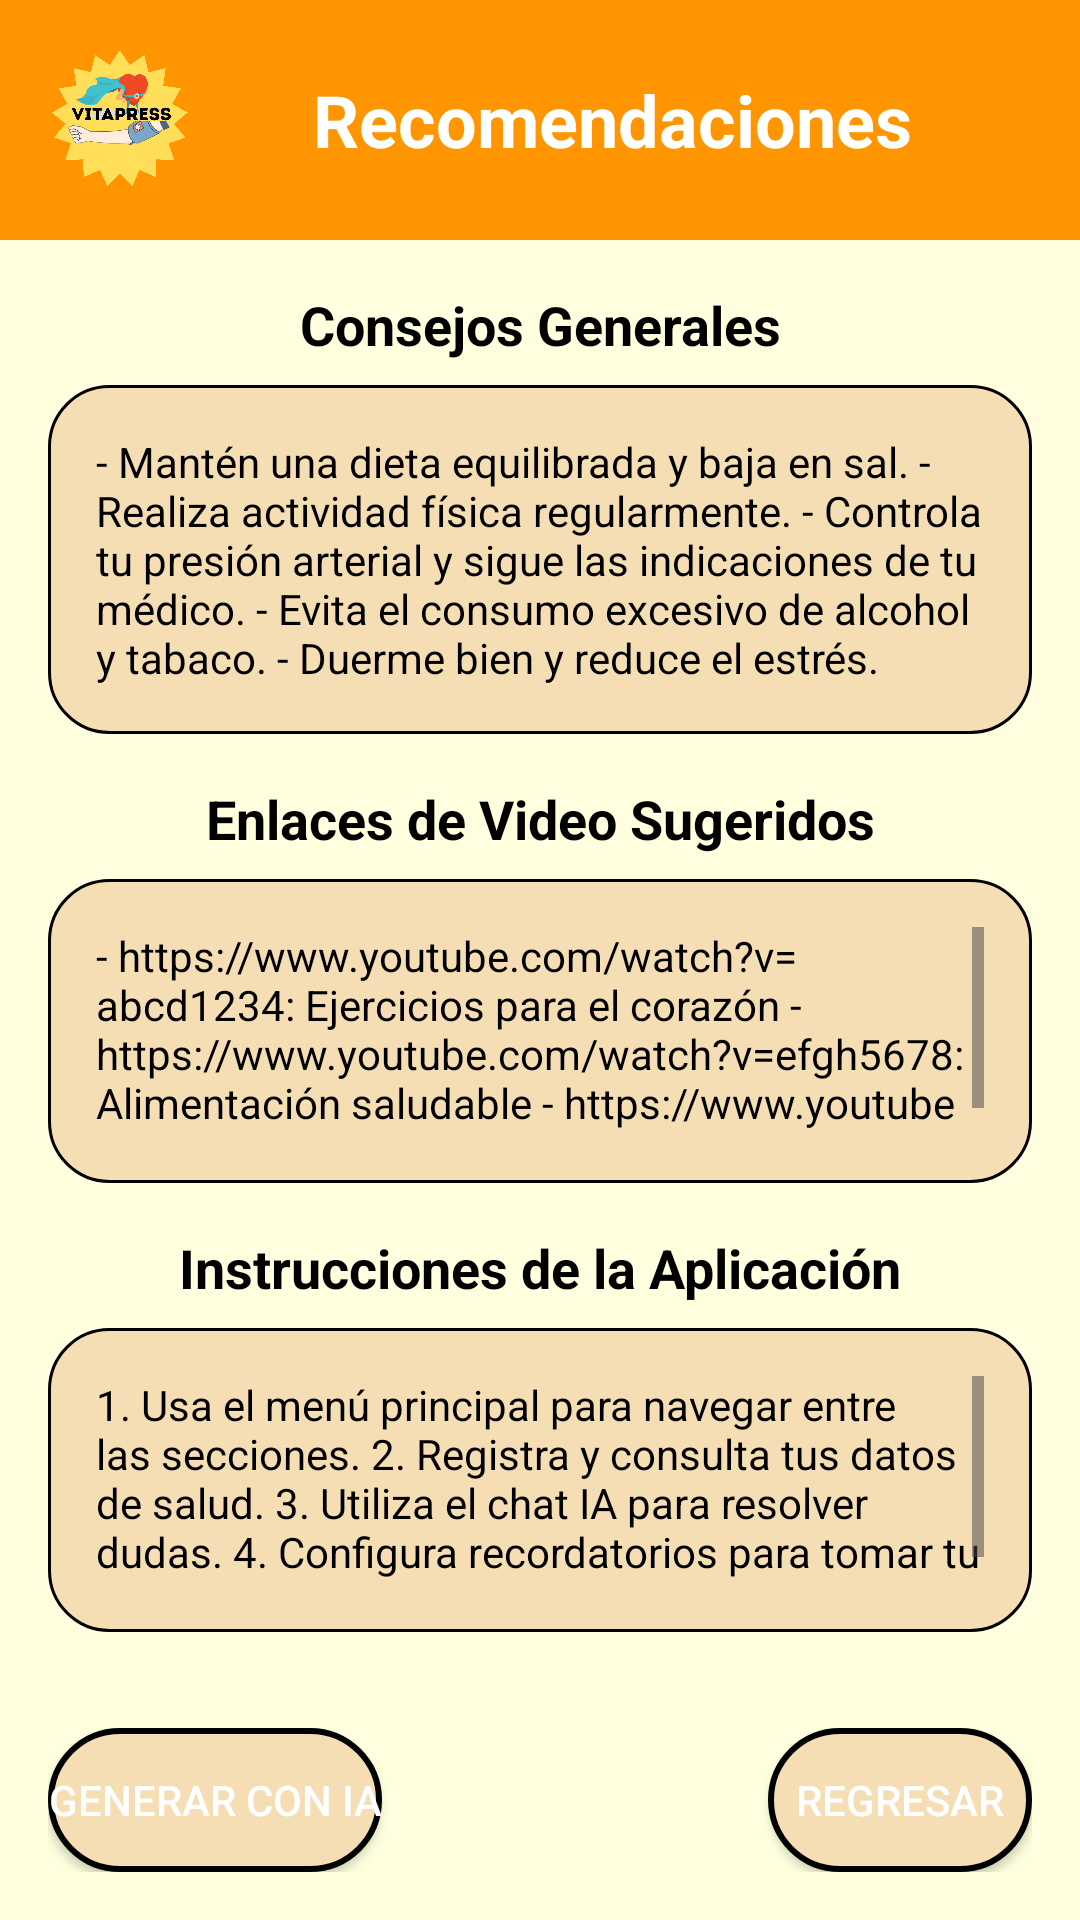

The Android layout XML behind this screen, and the referenced resources:
<!-- AndroidManifest.xml: application theme Theme.VitalPreesOficial -->
<!-- res/layout/activity_recomendaciones.xml -->
<?xml version="1.0" encoding="utf-8"?>
<LinearLayout xmlns:android="http://schemas.android.com/apk/res/android"
    xmlns:tools="http://schemas.android.com/tools"
    android:layout_width="match_parent"
    android:layout_height="match_parent"
    android:orientation="vertical"
    android:background="@color/amarillo_palido"
    tools:context=".RecomendacionesActivity">

    
    <LinearLayout
        android:id="@+id/encabezado_comun"
        android:layout_width="match_parent"
        android:layout_height="wrap_content"
        android:background="@color/anaranjado"
        android:orientation="vertical"
        android:padding="16dp">

        <LinearLayout
            android:layout_width="match_parent"
            android:layout_height="wrap_content"
            android:orientation="horizontal"
            android:gravity="center_vertical">

            <ImageView
                android:id="@+id/logo_vitalpress"
                android:layout_width="48dp"
                android:layout_height="48dp"
                android:src="@drawable/logovitalpress"
                android:contentDescription="@string/logo_vitalpress_desc" />

            <TextView
                android:id="@+id/titulo_seccion"
                android:layout_width="0dp"
                android:layout_height="wrap_content"
                android:layout_weight="1"
                android:text="@string/recomendaciones"
                android:textSize="24sp"
                android:textStyle="bold"
                android:textColor="@color/white"
                android:gravity="center" />

        </LinearLayout>

    </LinearLayout>

    
    <LinearLayout
        android:layout_width="match_parent"
        android:layout_height="0dp"
        android:layout_weight="1"
        android:orientation="vertical"
        android:padding="16dp">

        
        <TextView
            android:layout_width="match_parent"
            android:layout_height="wrap_content"
            android:text="@string/consejos_generales"
            android:textSize="18sp"
            android:textStyle="bold"
            android:textColor="@color/black"
            android:gravity="center"
            android:layout_marginBottom="8dp" />

        <ScrollView
            android:layout_width="match_parent"
            android:layout_height="wrap_content"
            android:background="@drawable/fragmento_beige_curvo"
            android:padding="16dp"
            android:layout_marginBottom="16dp">

            <TextView
                android:id="@+id/txt_consejos_generales"
                android:layout_width="match_parent"
                android:layout_height="wrap_content"
                android:text="@string/consejos_generales_desc"
                android:textSize="14sp"
                android:textColor="@color/black" />

        </ScrollView>

        
        <TextView
            android:layout_width="match_parent"
            android:layout_height="wrap_content"
            android:text="@string/enlaces_video_sugeridos"
            android:textSize="18sp"
            android:textStyle="bold"
            android:textColor="@color/black"
            android:gravity="center"
            android:layout_marginBottom="8dp" />

        <ScrollView
            android:layout_width="match_parent"
            android:layout_height="0dp"
            android:layout_weight="1"
            android:background="@drawable/fragmento_beige_curvo"
            android:padding="16dp"
            android:layout_marginBottom="16dp">

            <TextView
                android:id="@+id/txt_videos_sugeridos"
                android:layout_width="match_parent"
                android:layout_height="wrap_content"
                android:text="@string/enlaces_video_desc"
                android:textSize="14sp"
                android:textColor="@color/black" />

        </ScrollView>

        
        <TextView
            android:layout_width="match_parent"
            android:layout_height="wrap_content"
            android:text="@string/instrucciones_aplicacion"
            android:textSize="18sp"
            android:textStyle="bold"
            android:textColor="@color/black"
            android:gravity="center"
            android:layout_marginBottom="8dp" />

        <ScrollView
            android:layout_width="match_parent"
            android:layout_height="0dp"
            android:layout_weight="1"
            android:background="@drawable/fragmento_beige_curvo"
            android:padding="16dp">

            <TextView
                android:id="@+id/txt_instrucciones_app"
                android:layout_width="match_parent"
                android:layout_height="wrap_content"
                android:text="@string/instrucciones_app_desc"
                android:textSize="14sp"
                android:textColor="@color/black" />

        </ScrollView>

    </LinearLayout>

    
    <RelativeLayout
        android:layout_width="match_parent"
        android:layout_height="wrap_content"
        android:padding="16dp">

        <Button
            android:id="@+id/btn_generar_con_ia"
            android:layout_width="wrap_content"
            android:layout_height="wrap_content"
            android:background="@drawable/boton_beige_curvo"
            android:text="Generar con IA"
            android:textColor="@color/white"
            android:layout_alignParentStart="true" />

        <Button
            android:id="@+id/btn_regresar_recomendaciones"
            android:layout_width="wrap_content"
            android:layout_height="wrap_content"
            android:background="@drawable/boton_beige_curvo"
            android:text="@string/regresar"
            android:textColor="@color/white"
            android:layout_alignParentEnd="true" />

    </RelativeLayout>

</LinearLayout>
<!-- resources referenced by this layout -->
<resources>
  <color name="amarillo_palido">#FFFFE0</color>
  <color name="anaranjado">#FF9500</color>
  <color name="black">#FF000000</color>
  <color name="white">#FFFFFFFF</color>
  <!-- drawable boton_beige_curvo (drawable) -->
  <?xml version="1.0" encoding="utf-8"?>
  <shape xmlns:android="http://schemas.android.com/apk/res/android"
      android:shape="rectangle">
      <solid android:color="@color/beige_fuerte" />
      <corners android:radius="25dp" />
      <stroke android:width="2dp" android:color="@color/black" />
  </shape>
  <!-- drawable fragmento_beige_curvo (drawable) -->
  <?xml version="1.0" encoding="utf-8"?>
  <shape xmlns:android="http://schemas.android.com/apk/res/android"
      android:shape="rectangle">
      <solid android:color="@color/beige_fuerte" />
      <corners android:radius="20dp" />
      <stroke android:width="1dp" android:color="@color/black" />
  </shape>
  <!-- drawable logovitalpress: png bitmap (drawable, 213650 bytes) -->
  <string name="consejos_generales">Consejos Generales</string>
  <string name="consejos_generales_desc">- Mantén una dieta equilibrada y baja en sal.
  - Realiza actividad física regularmente.
  - Controla tu presión arterial y sigue las indicaciones de tu médico.
  - Evita el consumo excesivo de alcohol y tabaco.
  - Duerme bien y reduce el estrés.</string>
  <string name="enlaces_video_desc">- https://www.youtube.com/watch?v=abcd1234: Ejercicios para el corazón
  - https://www.youtube.com/watch?v=efgh5678: Alimentación saludable
  - https://www.youtube.com/watch?v=ijkl9012: Cómo controlar la presión arterial</string>
  <string name="enlaces_video_sugeridos">Enlaces de Video Sugeridos</string>
  <string name="instrucciones_aplicacion">Instrucciones de la Aplicación</string>
  <string name="instrucciones_app_desc">1. Usa el menú principal para navegar entre las secciones.
  2. Registra y consulta tus datos de salud.
  3. Utiliza el chat IA para resolver dudas.
  4. Configura recordatorios para tomar tu presión.
  5. Consulta recomendaciones y videos útiles.</string>
  <string name="logo_vitalpress_desc">Logo VitalPress</string>
  <string name="recomendaciones">Recomendaciones</string>
  <string name="regresar">Regresar</string>
  <style name="Theme.VitalPreesOficial" parent="Base.Theme.VitalPreesOficial" />
  <color name="beige_fuerte">#F5DEB3</color>
  <style name="Base.Theme.VitalPreesOficial" parent="Theme.Material3.DayNight.NoActionBar">
          
          
      </style>
</resources>
